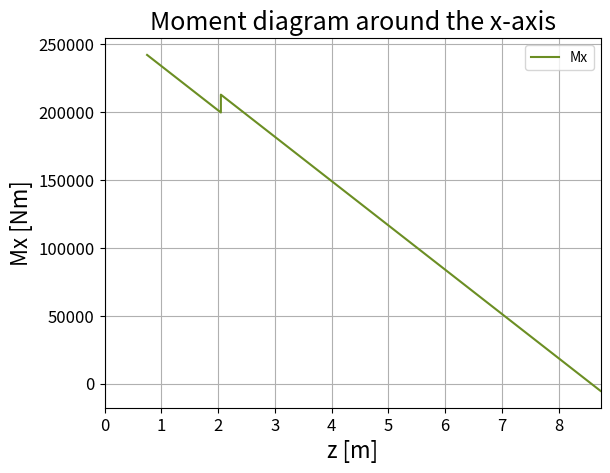

The script that saved this image:
import numpy as np
import matplotlib.pyplot as plt

def shear_load_calc(F_float, w_lift, b, z, F_prop):
    if 2.05 < z <= b/2:
        Fy = -F_float - z * w_lift + (b/2) * w_lift
    if 0.75 <= z <= 2.05:
        Fy = -F_float -z*w_lift + (b/2)*w_lift - F_prop
    return Fy

def moment_calc(F_float, w_lift, b, F_prop, M_prop, z):
    if 2.05 < z <= b/2:
#        Mx = -F_float*(z-(b/2))-((z**2)*w_lift)/2 + (b/2)*w_lift*z - 1382576.583392286
        Mx = -F_float*(z-(b/2))-((z**2)*w_lift)/2 + (b/2)*w_lift*z - 1245099.8793922865
#        Mx = -F_float*(z-(b/2))-((z**2)*w_lift)/2 + (b/2)*w_lift*z
    if 0.75 <= z <= 2.05:
#        Mx = -F_float*(z-(b/2))-((z**2)*w_lift)/2 + (b/2)*w_lift*z - F_prop*(z-2.05) + M_prop - 1382576.583392286
        Mx = -F_float*(z-(b/2))-((z**2)*w_lift)/2 + (b/2)*w_lift*z - F_prop*(z-2.05) + M_prop - 1245099.8793922865
#        Mx = -F_float*(z-(b/2))-((z**2)*w_lift)/2 + (b/2)*w_lift*z - F_prop*(z-2.05) + M_prop
    return Mx

def torque_calc(w_torque, z, b, F_float, F_prop, chord, T_prop):
    if 2.05 < z <= b/2:
        Tz = w_torque*(-z+(b/2))+(-F_float*0.25*chord)
    if 0.75 <= z <= 2.05:
        Tz = w_torque*(-z+(b/2))+(-F_float*0.25*chord) + (F_prop*0.6*0.75*chord) + (T_prop*0.393)
    return Tz

def load_x_calc(w_drag, T_prop, b, z):
    if 2.05 < z <= b/2:
        Fx = w_drag*(b/2)-w_drag*z
        My = w_drag*(b/2)*z - (w_drag/2)*z**2 - 153439.77212
    if 0.75 <= z <= 2.05:
        Fx = w_drag*(b/2) - w_drag*z - T_prop
        My = w_drag*(b/2)*z - (w_drag/2)*z**2 - T_prop*(z-2.05) - 153439.77212
    return Fx,My

g = 9.80665
chord = 2.33
F_float = 80 * g * 6.7
#F_float = 0
F_prop = 200 * g * 6.7
#F_prop = 0
b = 17.48
#w_lift = 3689.57447
w_lift = 36819.57447-(5424/(b/2)*6.8)
M_prop = 2043
#M_prop = 0
T_prop = 15000
w_torque = 2139.32
w_drag = 4017.4

n = 100000
z = np.linspace(0.75,b/2,n)
Fy_list = np.ones(n)
Mx_list = np.ones(n)
Tz_list = np.ones(n)
Fx_list = np.ones(n)
My_list = np.ones(n)
for i,j in enumerate(z):
    Fy = shear_load_calc(F_float, w_lift, b, j, F_prop)
    Mx = moment_calc(F_float, w_lift, b, F_prop, M_prop, j)
    Tz = torque_calc(w_torque, j, b, F_float, F_prop, chord, T_prop)
    Fx, My = load_x_calc(w_drag, T_prop, b, j)
    Fy_list[i] = Fy
    Mx_list[i] = Mx
    Tz_list[i] = Tz
    Fx_list[i] = Fx
    My_list[i] = My

print (Mx_list[-1])

print (moment_calc(F_float, w_lift, b, F_prop, M_prop, 0.75))

colours = [  # Use these colours to cycle through if you want to plot multiple lines in the same plot
   (255 / 255, 0, 0),
   (107 / 255, 142 / 255, 35 / 255),
   (30 / 255, 144 / 255, 255 / 255),
   (0, 0, 139 / 255),
   (255 / 255, 165 / 255, 0),
   (34 / 255, 139 / 255, 34 / 255)
]
line_types = ['-', '--']  # Choose one of these linetypes
marker_types = ['.', 'o', 'x']  # In case markers are desired, use one of these
data = [z, Fy_list]  # Replace with our data sets
plot_label = 'Mx'  # Set the desired label
axis_labels = ['z [m]', 'Mx [Nm]']  # Set the axis labels
axis_ranges = [(0, b/2), (-1200000, 20000)]  # Set the axis ranges
plot_title = 'Moment diagram around the x-axis'

fig = plt.figure()
plt.plot(data[0], data[1], c=colours[1], label=plot_label)
plt.xlim(axis_ranges[0][0], axis_ranges[0][1])
#plt.ylim(axis_ranges[1][0], axis_ranges[1][1])
plt.xticks(fontsize=12)
plt.yticks(fontsize=12)
plt.grid(True)
plt.legend()
plt.xlabel(axis_labels[0], fontsize=16)
plt.ylabel(axis_labels[1], fontsize=16)
plt.title(plot_title, fontsize=18)